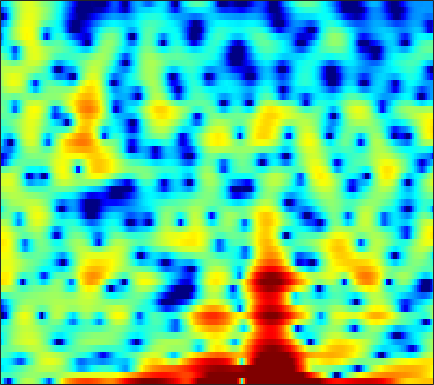

The table this chart was drawn from, first rows:
-3.1149, -5.4445, -9.8337, -15.55, -13.606, -8.2363, -4.6524, -2.7328, -0.84294, 0.42, 1.1705, 1.5507, 1.7799, 1.7536, 1.6185, 1.2184, 0.53538, -0.18141, -1.4754, -3.2912, -5.899, -8.4853, -11.22, -8.7216
-1.971, -2.137, -2.26, -2.271, -2.193, -1.965, -1.604, -1.282, -0.8438, -0.4282, -0.06162, 0.1765, 0.4313, 0.5996, 0.674, 0.7072, 0.6699, 0.597, 0.4605, 0.3032, 0.1621, 0.07958, 0.02525, 0.06471
-5.437, -4.962, -4.395, -3.911, -3.59, -3.201, -2.821, -2.533, -2.134, -1.716, -1.27, -0.9101, -0.4334, 0.03393, 0.3714, 0.782, 1.149, 1.385, 1.641, 1.829, 1.953, 2.001, 2.005, 1.935
-4.604, -4.39, -4.36, -4.633, -5.066, -5.983, -7.307, -8.559, -10.29, -10.99, -9.549, -7.709, -5.269, -3.207, -1.911, -0.4709, 0.6837, 1.388, 2.137, 2.697, 3.091, 3.283, 3.409, 3.396
-1.619, -1.752, -1.994, -2.339, -2.679, -3.241, -3.909, -4.42, -4.964, -5.101, -4.667, -3.999, -2.855, -1.662, -0.8303, 0.1309, 0.9233, 1.401, 1.887, 2.215, 2.398, 2.452, 2.419, 2.295
-1.996, -1.68, -1.264, -0.8785, -0.6103, -0.2955, -0.01612, 0.1764, 0.4239, 0.6786, 0.94, 1.137, 1.399, 1.638, 1.784, 1.914, 1.95, 1.899, 1.708, 1.37, 0.8769, 0.4112, -0.3297, -1.171
-5.508, -4.039, -2.474, -1.226, -0.4539, 0.4009, 1.099, 1.534, 2.018, 2.4, 2.691, 2.844, 2.968, 3, 2.952, 2.79, 2.496, 2.179, 1.602, 0.8306, -0.178, -1.132, -2.734, -4.865
-4.63, -3.673, -2.498, -1.449, -0.748, 0.07195, 0.7687, 1.217, 1.709, 2.091, 2.365, 2.502, 2.588, 2.56, 2.47, 2.255, 1.936, 1.625, 1.12, 0.505, -0.2244, -0.8446, -1.75, -2.717
-3.084, -2.731, -2.141, -1.458, -0.9211, -0.2043, 0.4704, 0.924, 1.438, 1.827, 2.077, 2.173, 2.188, 2.074, 1.908, 1.606, 1.228, 0.9215, 0.5028, 0.08972, -0.2964, -0.5734, -0.927, -1.268
-5.328, -5.126, -4.303, -3.058, -2.018, -0.6624, 0.5484, 1.318, 2.137, 2.71, 3.02, 3.073, 2.909, 2.472, 1.971, 1.093, 0.03091, -0.7844, -1.721, -2.163, -2.021, -1.646, -1.034, -0.5209
-20.68, -30.74, -13.89, -7.96, -5.048, -2.17, -0.04033, 1.18, 2.397, 3.223, 3.671, 3.752, 3.522, 2.87, 2.054, 0.4242, -2.072, -4.891, -11.33, -17.55, -8.253, -4.596, -1.627, 0.1765
-12.7, -11.36, -9.286, -7.077, -5.474, -3.525, -1.856, -0.8205, 0.2873, 1.083, 1.59, 1.793, 1.834, 1.619, 1.306, 0.7233, 0.02418, -0.4888, -1.005, -1.172, -0.8774, -0.4545, 0.2177, 0.8522
-10.07, -8.519, -6.732, -5.2, -4.191, -3.007, -2.007, -1.371, -0.6529, -0.09178, 0.3073, 0.5193, 0.6971, 0.7753, 0.7794, 0.7322, 0.6601, 0.6125, 0.5792, 0.616, 0.7135, 0.8175, 0.9837, 1.155
-3.243, -2.831, -2.301, -1.81, -1.493, -1.136, -0.8686, -0.7291, -0.5761, -0.445, -0.3214, -0.2217, -0.07574, 0.06528, 0.1756, 0.2989, 0.3961, 0.4672, 0.5536, 0.6495, 0.7468, 0.8208, 0.922, 1.01
1.991, 2, 1.927, 1.717, 1.446, 0.9235, 0.227, -0.3714, -1.234, -1.934, -2.221, -2.155, -1.793, -1.314, -0.9963, -0.6802, -0.5072, -0.4665, -0.4489, -0.4037, -0.2825, -0.102, 0.1915, 0.4856
5.251, 5.25, 5.029, 4.503, 3.873, 2.621, 0.776, -1.15, -4.923, -11.63, -16.8, -10.28, -5.624, -3.298, -2.416, -2.041, -2.412, -3.13, -4.519, -5.838, -5.921, -4.941, -3.142, -1.557
4.538, 4.823, 4.902, 4.633, 4.206, 3.337, 2.116, 1.012, -0.5947, -2.06, -2.801, -2.807, -2.443, -2.116, -2.103, -2.553, -3.669, -5.019, -7.674, -11.11, -12.06, -9.696, -6.513, -4.321
3.001, 3.446, 3.759, 3.794, 3.666, 3.317, 2.796, 2.343, 1.731, 1.129, 0.5902, 0.2431, -0.167, -0.5816, -0.9189, -1.454, -2.107, -2.65, -3.393, -4.009, -4.371, -4.487, -4.539, -4.568
2.986, 3.289, 3.507, 3.534, 3.434, 3.167, 2.787, 2.435, 1.922, 1.416, 0.9291, 0.5978, 0.2081, -0.141, -0.3842, -0.7065, -1.037, -1.306, -1.687, -2.125, -2.607, -3.039, -3.739, -4.643
3.715, 3.851, 3.87, 3.69, 3.428, 2.915, 2.255, 1.671, 0.8163, -0.01663, -0.705, -1.071, -1.33, -1.336, -1.251, -1.089, -0.9558, -0.9161, -0.9641, -1.145, -1.486, -1.842, -2.435, -3.221
4.572, 4.619, 4.471, 4.063, 3.584, 2.682, 1.428, 0.2505, -1.712, -4.135, -6.716, -7.926, -7.309, -5.347, -3.926, -2.436, -1.41, -0.9049, -0.5329, -0.4381, -0.5705, -0.7847, -1.203, -1.696
4.893, 4.908, 4.7, 4.235, 3.706, 2.736, 1.404, 0.1456, -1.991, -4.838, -8.265, -10.04, -8.678, -5.717, -3.9, -2.134, -1, -0.4775, -0.1488, -0.1928, -0.5585, -1.017, -1.811, -2.7
4.296, 4.277, 4.065, 3.655, 3.217, 2.499, 1.663, 0.9703, 0.07546, -0.7269, -1.279, -1.462, -1.347, -0.9206, -0.5072, 0.0009612, 0.3502, 0.4445, 0.3023, -0.2028, -1.134, -2.167, -4.054, -6.794
3.26, 3.163, 2.866, 2.361, 1.863, 1.078, 0.2582, -0.3031, -0.8315, -0.9546, -0.723, -0.3737, 0.2075, 0.7914, 1.181, 1.571, 1.76, 1.735, 1.446, 0.8413, -0.1042, -1.049, -2.701, -4.722
1.576, 1.549, 1.284, 0.6519, -0.111, -1.667, -3.904, -6.036, -8.495, -7.466, -4.43, -2.396, -0.2905, 1.209, 2.019, 2.758, 3.139, 3.218, 3.062, 2.631, 1.939, 1.279, 0.2461, -0.8547
-1.972, -1.163, -0.5512, -0.5013, -0.8573, -1.918, -3.67, -5.325, -7.078, -6.117, -3.462, -1.544, 0.4659, 1.934, 2.727, 3.437, 3.801, 3.867, 3.708, 3.279, 2.591, 1.9, 0.8059, -0.501
-4.462, -2.849, -1.417, -0.5834, -0.2619, -0.087, -0.115, -0.1313, -0.04822, 0.2573, 0.794, 1.284, 1.942, 2.515, 2.852, 3.138, 3.229, 3.158, 2.865, 2.33, 1.548, 0.7831, -0.5425, -2.274
-1.893, -1.201, -0.3849, 0.2521, 0.6146, 0.9614, 1.198, 1.312, 1.45, 1.574, 1.708, 1.799, 1.925, 2.014, 2.045, 2.026, 1.913, 1.758, 1.437, 0.9704, 0.3257, -0.291, -1.31, -2.588
0.2107, 0.5737, 1.005, 1.341, 1.536, 1.68, 1.733, 1.694, 1.587, 1.425, 1.227, 1.068, 0.8543, 0.6568, 0.5204, 0.3495, 0.1814, 0.04788, -0.144, -0.365, -0.6379, -0.8903, -1.275, -1.742
1.562, 1.891, 2.216, 2.397, 2.431, 2.346, 2.091, 1.808, 1.283, 0.631, -0.1053, -0.6503, -1.328, -1.844, -2.104, -2.304, -2.387, -2.404, -2.384, -2.3, -2.114, -1.91, -1.581, -1.243
2.487, 2.824, 3.103, 3.201, 3.131, 2.861, 2.326, 1.748, 0.6712, -0.7902, -2.651, -4.292, -6.439, -7.737, -7.772, -7.129, -6.54, -6.354, -6.412, -6.479, -5.992, -5.08, -3.482, -1.831
2.193, 2.433, 2.66, 2.767, 2.756, 2.541, 2.068, 1.462, 0.2847, -1.483, -4.109, -6.954, -12.72, -18.34, -14.23, -10.24, -8.735, -8.831, -10.71, -16.4, -26.28, -12.82, -6.252, -2.464
-1.537, -1.455, -1.084, -0.5705, -0.1733, 0.2058, 0.3785, 0.2909, -0.06249, -0.7351, -1.69, -2.494, -3.502, -4.175, -4.37, -4.376, -4.358, -4.46, -4.734, -4.894, -4.392, -3.452, -1.762, 0.03835
-12.67, -12.44, -9.659, -6.948, -5.389, -3.795, -2.679, -2.058, -1.512, -1.206, -1.069, -1.055, -1.101, -1.161, -1.187, -1.197, -1.19, -1.154, -1.049, -0.8151, -0.4152, -0.00424, 0.6675, 1.429
-14.39, -14.41, -12.19, -9.754, -8.235, -6.525, -5.058, -4.08, -2.959, -2.031, -1.296, -0.8723, -0.453, -0.1798, -0.06298, 0.006697, 0.003373, -0.02537, -0.0601, -0.04297, 0.06678, 0.2409, 0.63, 1.134
-7.861, -8.675, -9.464, -9.803, -9.623, -8.623, -6.897, -5.478, -3.646, -2.074, -0.8356, -0.1132, 0.5873, 0.994, 1.119, 1.067, 0.7929, 0.4509, -0.1415, -0.8152, -1.384, -1.593, -1.419, -0.71
-5.616, -7.036, -9.746, -14.61, -22.73, -17.98, -9.879, -6.367, -3.179, -0.9325, 0.6699, 1.55, 2.328, 2.714, 2.761, 2.486, 1.794, 0.9694, -0.634, -2.999, -6.466, -9.747, -10.59, -6.213
-4.129, -4.676, -5.595, -6.449, -6.728, -6.032, -4.341, -2.895, -1.012, 0.5599, 1.785, 2.47, 3.084, 3.36, 3.34, 2.997, 2.263, 1.433, -0.08657, -2.111, -4.529, -6.138, -6.622, -4.956
-3.522, -3.194, -2.875, -2.57, -2.266, -1.709, -0.9962, -0.3618, 0.5144, 1.36, 2.107, 2.553, 2.989, 3.19, 3.173, 2.926, 2.431, 1.902, 1.018, 0.007141, -0.9895, -1.636, -2.297, -2.635
-2.62, -2.152, -1.683, -1.321, -1.065, -0.6878, -0.2306, 0.1977, 0.8212, 1.488, 2.136, 2.559, 3.007, 3.269, 3.325, 3.208, 2.857, 2.447, 1.711, 0.7863, -0.3051, -1.198, -2.44, -3.692
-1.301, -1.131, -1.107, -1.275, -1.459, -1.693, -1.649, -1.341, -0.5437, 0.5123, 1.587, 2.314, 3.086, 3.615, 3.841, 3.894, 3.659, 3.292, 2.542, 1.454, -0.03654, -1.436, -3.804, -6.881
-0.509, -0.6274, -1.209, -2.396, -3.813, -6.619, -9.961, -9.902, -5.963, -2.429, 0.06638, 1.443, 2.756, 3.612, 4.004, 4.233, 4.168, 3.926, 3.335, 2.414, 1.118, -0.1731, -2.421, -5.414
-1.016, -1.014, -1.431, -2.412, -3.558, -5.591, -7.405, -7.361, -5.199, -2.712, -0.7493, 0.3258, 1.363, 2.018, 2.31, 2.511, 2.538, 2.458, 2.215, 1.823, 1.272, 0.7422, -0.01912, -0.7688
-1.052, -0.6561, -0.391, -0.3758, -0.4984, -0.6968, -0.8248, -0.7977, -0.5897, -0.2818, -0.02131, 0.07229, 0.03372, -0.1654, -0.3553, -0.5581, -0.6099, -0.5197, -0.2783, -0.01399, 0.1791, 0.2744, 0.3092, 0.3037
-0.1792, 0.5945, 1.358, 1.863, 2.101, 2.26, 2.271, 2.204, 1.98, 1.572, 0.9034, 0.1968, -1.134, -2.954, -4.596, -6.652, -7.016, -5.92, -3.976, -2.363, -1.231, -0.6452, -0.1743, 0.05679
0.664, 1.594, 2.525, 3.163, 3.484, 3.71, 3.737, 3.619, 3.272, 2.661, 1.723, 0.7416, -1.055, -3.666, -6.419, -11.31, -12.39, -9.083, -5.565, -3.435, -2.2, -1.726, -1.481, -1.582
1.169, 1.825, 2.51, 2.992, 3.232, 3.419, 3.454, 3.378, 3.147, 2.751, 2.176, 1.606, 0.687, -0.3727, -1.172, -2.038, -2.473, -2.507, -2.355, -2.237, -2.382, -2.736, -3.572, -4.842
1.418, 1.673, 1.92, 2.069, 2.129, 2.171, 2.187, 2.199, 2.207, 2.195, 2.132, 2.04, 1.84, 1.572, 1.335, 0.9903, 0.6308, 0.3361, -0.1356, -0.7642, -1.667, -2.572, -4.275, -6.741
1.029, 0.9107, 0.6407, 0.2647, -0.04618, -0.4192, -0.5931, -0.4929, -0.0752, 0.5582, 1.226, 1.687, 2.162, 2.463, 2.575, 2.565, 2.389, 2.148, 1.677, 1.024, 0.148, -0.6599, -1.983, -3.551
-0.4499, -0.8468, -1.636, -2.828, -4.08, -6.296, -8.433, -8.39, -5.851, -2.96, -0.6879, 0.6001, 1.857, 2.678, 3.06, 3.309, 3.299, 3.15, 2.792, 2.278, 1.642, 1.101, 0.3417, -0.4444
-3.038, -3.179, -3.586, -4.474, -5.614, -7.97, -10.85, -10.78, -7.026, -3.406, -0.78, 0.6562, 2.029, 2.89, 3.257, 3.441, 3.33, 3.09, 2.619, 2.044, 1.457, 1.037, 0.5545, 0.1489
-7.274, -5.906, -4.514, -3.614, -3.183, -2.717, -2.175, -1.587, -0.5288, 0.6949, 1.859, 2.591, 3.296, 3.662, 3.704, 3.437, 2.82, 2.145, 1.023, -0.207, -1.287, -1.809, -2.038, -1.867
-9.338, -6.94, -4.579, -2.799, -1.706, -0.4709, 0.6236, 1.369, 2.289, 3.103, 3.762, 4.116, 4.359, 4.293, 4.008, 3.261, 2.018, 0.6896, -1.789, -5.436, -10.75, -13.58, -9.932, -6.399
-6.772, -5.925, -4.544, -3.048, -1.935, -0.5281, 0.7443, 1.6, 2.587, 3.376, 3.943, 4.213, 4.344, 4.176, 3.834, 3.06, 1.869, 0.6632, -1.408, -3.98, -6.589, -7.658, -7.136, -5.755
-9.495, -8.909, -7.331, -5.361, -3.864, -2.009, -0.3928, 0.6463, 1.807, 2.711, 3.362, 3.688, 3.899, 3.856, 3.657, 3.175, 2.46, 1.79, 0.777, -0.2808, -1.253, -1.838, -2.411, -2.809
-29.01, -20.85, -12.72, -8.273, -5.868, -3.386, -1.435, -0.2374, 1.06, 2.062, 2.8, 3.185, 3.49, 3.577, 3.509, 3.255, 2.844, 2.451, 1.843, 1.173, 0.489, -0.02729, -0.719, -1.435
-11.01, -10.47, -8.714, -6.553, -4.984, -3.069, -1.426, -0.3558, 0.8414, 1.789, 2.494, 2.869, 3.181, 3.288, 3.248, 3.057, 2.731, 2.417, 1.927, 1.38, 0.7933, 0.3219, -0.3357, -1.056
-6.208, -5.949, -5.26, -4.244, -3.34, -2.041, -0.7475, 0.1434, 1.194, 2.04, 2.647, 2.953, 3.157, 3.141, 3, 2.675, 2.227, 1.842, 1.305, 0.7692, 0.2385, -0.1493, -0.6766, -1.248
